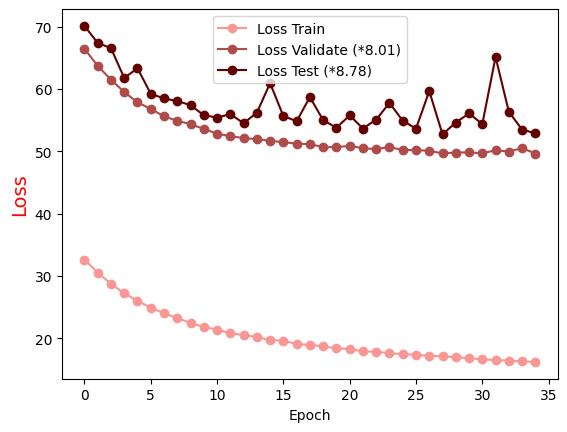

Source data for this figure (header and first rows):
Epoch, Loss Train, Loss Validate (*8.01), Loss Test (*8.78)
0.0, 32.62, 66.46, 70.12
1.0, 30.53, 63.7, 67.39
2.0, 28.71, 61.49, 66.56
3.0, 27.22, 59.52, 61.76
4.0, 25.98, 57.86, 63.33
5.0, 24.9, 56.81, 59.23
6.0, 24, 55.6, 58.48
7.0, 23.23, 54.9, 58.06
8.0, 22.46, 54.35, 57.4
9.0, 21.8, 53.59, 55.78
10.0, 21.39, 52.83, 55.42
11.0, 20.8, 52.42, 55.96
12.0, 20.51, 52.13, 54.51
13.0, 20.19, 51.94, 56.19
14.0, 19.68, 51.68, 60.93
15.0, 19.6, 51.46, 55.65
16.0, 19.07, 51.24, 54.83
17.0, 18.93, 51.13, 58.69
18.0, 18.68, 50.68, 55
19.0, 18.39, 50.65, 53.78
20.0, 18.27, 50.88, 55.77
21.0, 17.91, 50.47, 53.65
22.0, 17.8, 50.35, 55.09
23.0, 17.62, 50.69, 57.76
24.0, 17.45, 50.19, 54.91
25.0, 17.33, 50.22, 53.63
26.0, 17.18, 50.06, 59.66
27.0, 17.09, 49.68, 52.71
28.0, 16.96, 49.8, 54.62
29.0, 16.8, 49.82, 56.07
30.0, 16.6, 49.68, 54.37
31.0, 16.5, 50.16, 65.12
32.0, 16.41, 49.95, 56.35
33.0, 16.27, 50.51, 53.48
34.0, 16.19, 49.63, 52.89
